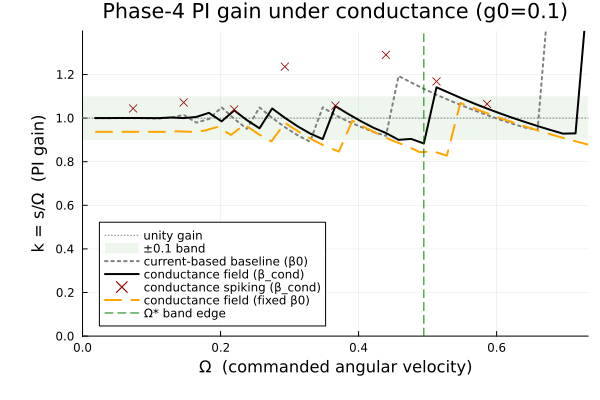

The file beside this chart, header and first rows:
B, Omega_cond, kF_cond, kF_fixedbeta, sF_fwd, sF_bwd
0.0, 0.0, NaN, NaN, 8.881784197001253e-17, 1.7865408619144318e-9
0.005, 0.01832, 1, 0.937, 0.01832, 0.01832
0.01, 0.03663, 1, 0.9371, 0.03664, 0.03664
0.015, 0.05495, 1, 0.9371, 0.05496, 0.05496
0.02, 0.07327, 1, 0.9372, 0.07329, 0.07329
0.025, 0.09158, 1, 0.937, 0.0916, 0.0916
0.03, 0.1099, 0.9997, 0.9366, 0.1099, 0.1099
0.035, 0.1282, 1.003, 0.9395, 0.1286, 0.1286
0.04, 0.1465, 0.9999, 0.9368, 0.1465, 0.1465
0.045, 0.1648, 1.005, 0.9418, 0.1657, 0.1657
0.05, 0.1832, 1.024, 0.9594, 0.1876, 0.1876
0.055, 0.2015, 0.9849, 0.9228, 0.1984, 0.1984
0.06, 0.2198, 1.035, 0.97, 0.2276, 0.2276
0.065, 0.2381, 0.9906, 0.9281, 0.2359, 0.2361
0.07, 0.2564, 0.9532, 0.8931, 0.2444, 0.2785
0.075, 0.2747, 1.044, 0.9781, 0.2868, 0.2868
0.08, 0.2931, 1.001, 0.9382, 0.2935, 0.295
0.085, 0.3114, 0.9628, 0.9021, 0.2998, 0.3656
0.09, 0.3297, 0.9292, 0.8705, 0.3063, 0.3737
0.095, 0.348, 0.9035, 0.8465, 0.3144, 0.3996
0.1, 0.3663, 1.055, 0.9883, 0.3864, 0.8585
0.105, 0.3846, 1.019, 0.9552, 0.3921, 0.8841
0.11, 0.403, 0.9863, 0.924, 0.3974, 0.9057
0.115, 0.4213, 0.956, 0.8957, 0.4027, 0.9253
0.12, 0.4396, 0.9315, 0.8728, 0.4095, 0.9437
0.125, 0.4579, 0.9002, 0.8434, 0.4122, 0.9613
0.13, 0.4762, 0.9044, 0.8473, 0.4307, 0.9781
0.135, 0.4945, 0.8836, 0.8278, 0.437, 0.9944
0.14, 0.5129, 1.141, 1.069, 0.5852, 1.01
0.145, 0.5312, 1.116, 1.045, 0.5927, 1.026
0.15, 0.5495, 1.09, 1.022, 0.5991, 1.041
0.155, 0.5678, 1.066, 0.9991, 0.6055, 1.056
0.16, 0.5861, 1.044, 0.9778, 0.6117, 1.07
0.165, 0.6044, 1.022, 0.9576, 0.6178, 1.084
0.17, 0.6228, 1.002, 0.9384, 0.6237, 1.098
0.175, 0.6411, 0.982, 0.9201, 0.6296, 1.112
0.18, 0.6594, 0.9634, 0.9026, 0.6353, 1.125
0.185, 0.6777, 0.9456, 0.886, 0.6409, 1.139
0.19, 0.696, 0.9287, 0.8701, 0.6464, 1.152
0.195, 0.7143, 0.9299, 0.8713, 0.6643, 1.164
0.2, 0.7327, 1.606, 1.505, 1.177, 1.177
